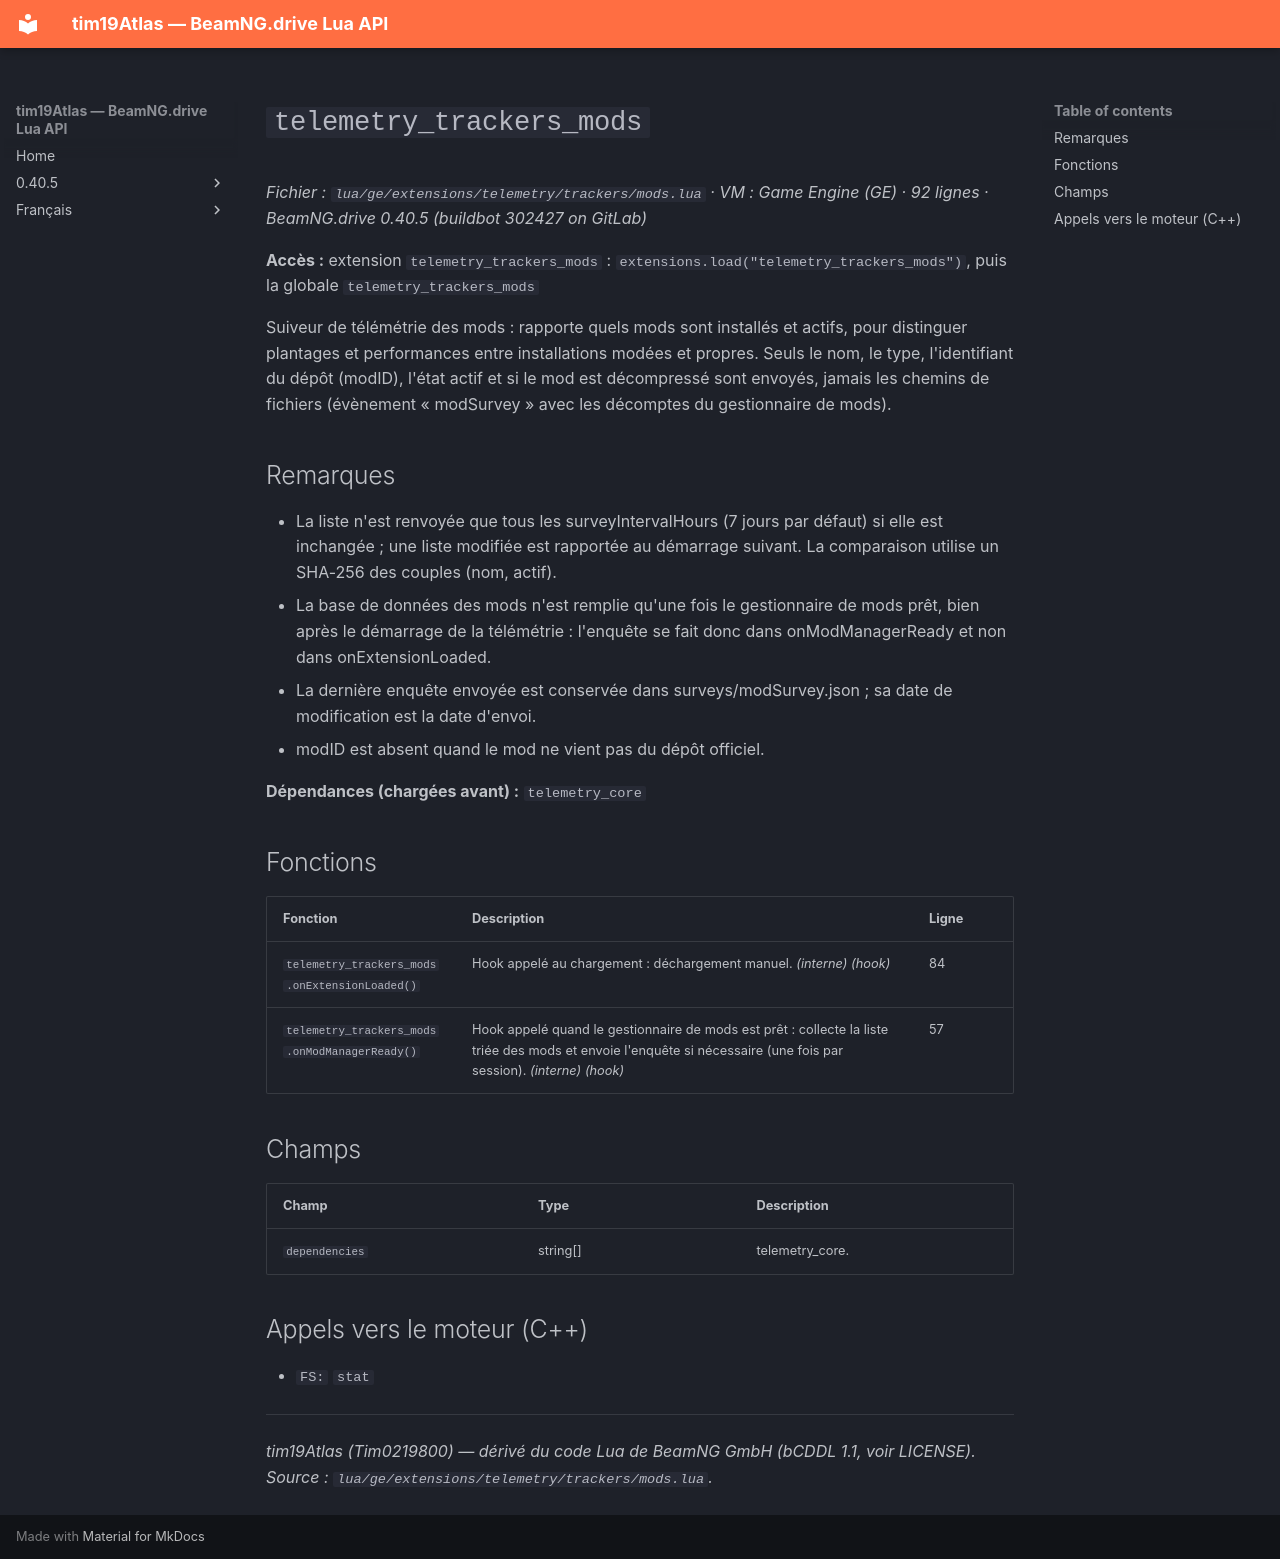

repository: Tim0219800/beamng-lua-atlas · page: fr/0.40.5/ge/extensions/telemetry/trackers/mods.html · generator: mkdocs

# `telemetry_trackers_mods`

*Fichier : `lua/ge/extensions/telemetry/trackers/mods.lua` · VM : Game Engine (GE) · 92 lignes · BeamNG.drive 0.40.5 (buildbot 302427 on GitLab)*

**Accès :** extension `telemetry_trackers_mods` : `extensions.load("telemetry_trackers_mods")`, puis la globale `telemetry_trackers_mods`

Suiveur de télémétrie des mods : rapporte quels mods sont installés et actifs, pour distinguer plantages et performances entre installations modées et propres. Seuls le nom, le type, l'identifiant du dépôt (modID), l'état actif et si le mod est décompressé sont envoyés, jamais les chemins de fichiers (évènement « modSurvey » avec les décomptes du gestionnaire de mods).

## Remarques

- La liste n'est renvoyée que tous les surveyIntervalHours (7 jours par défaut) si elle est inchangée ; une liste modifiée est rapportée au démarrage suivant. La comparaison utilise un SHA-256 des couples (nom, actif).
- La base de données des mods n'est remplie qu'une fois le gestionnaire de mods prêt, bien après le démarrage de la télémétrie : l'enquête se fait donc dans onModManagerReady et non dans onExtensionLoaded.
- La dernière enquête envoyée est conservée dans surveys/modSurvey.json ; sa date de modification est la date d'envoi.
- modID est absent quand le mod ne vient pas du dépôt officiel.

**Dépendances (chargées avant) :** `telemetry_core`

## Fonctions

| Fonction | Description | Ligne |
|---|---|---|
| `telemetry_trackers_mods.onExtensionLoaded()` | Hook appelé au chargement : déchargement manuel. *(interne)* *(hook)* | 84 |
| `telemetry_trackers_mods.onModManagerReady()` | Hook appelé quand le gestionnaire de mods est prêt : collecte la liste triée des mods et envoie l'enquête si nécessaire (une fois par session). *(interne)* *(hook)* | 57 |

## Champs

| Champ | Type | Description |
|---|---|---|
| `dependencies` | string[] | telemetry_core. |

## Appels vers le moteur (C++)

- `FS:` `stat`

---
*tim19Atlas (Tim0219800) — dérivé du code Lua de BeamNG GmbH (bCDDL 1.1, voir LICENSE). Source : `lua/ge/extensions/telemetry/trackers/mods.lua`.*
